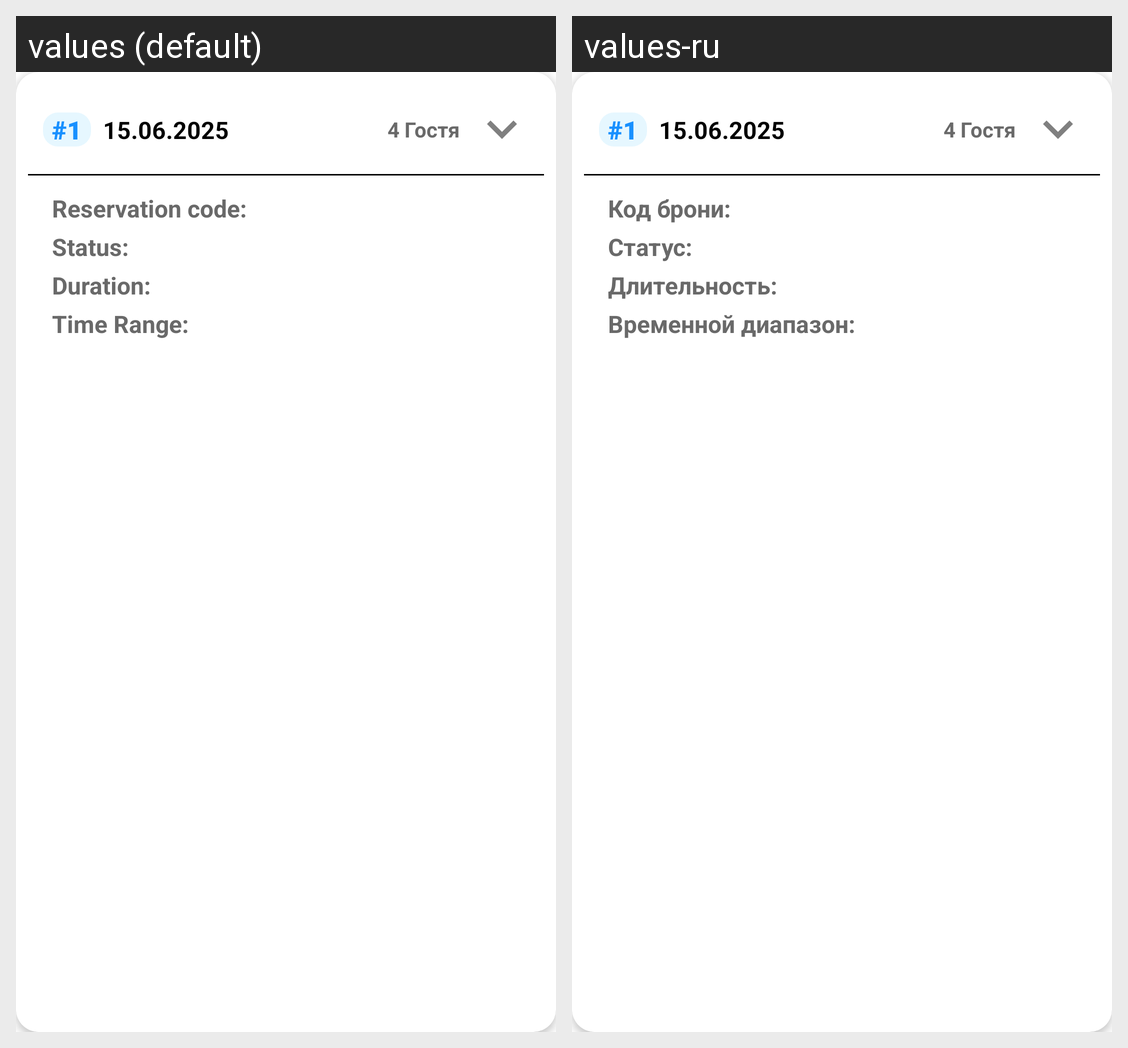

Strings drawn on this Android screen and how each of the app's shown locales translates them:
Android screen res/layout/booking_info_item.xml rendered under 2 locales, left to right: values (default), values-ru. Device: Nexus 5 (rendered at 1080×1920; each locale shown at half size, 540×960, under a caption strip naming it); theme Theme.MyFirstApp.
Strings drawn on this screen, with the default value and each locale's value (text and hints the layout hard-codes, and strings that could not be matched under every locale, appear in the picture but are not listed):

label_reservation_code
  values: Reservation code:
  values-ru: Код брони:

label_status
  values: Status:
  values-ru: Статус:

label_duration
  values: Duration:
  values-ru: Длительность:

label_time_range
  values: Time Range:
  values-ru: Временной диапазон:
